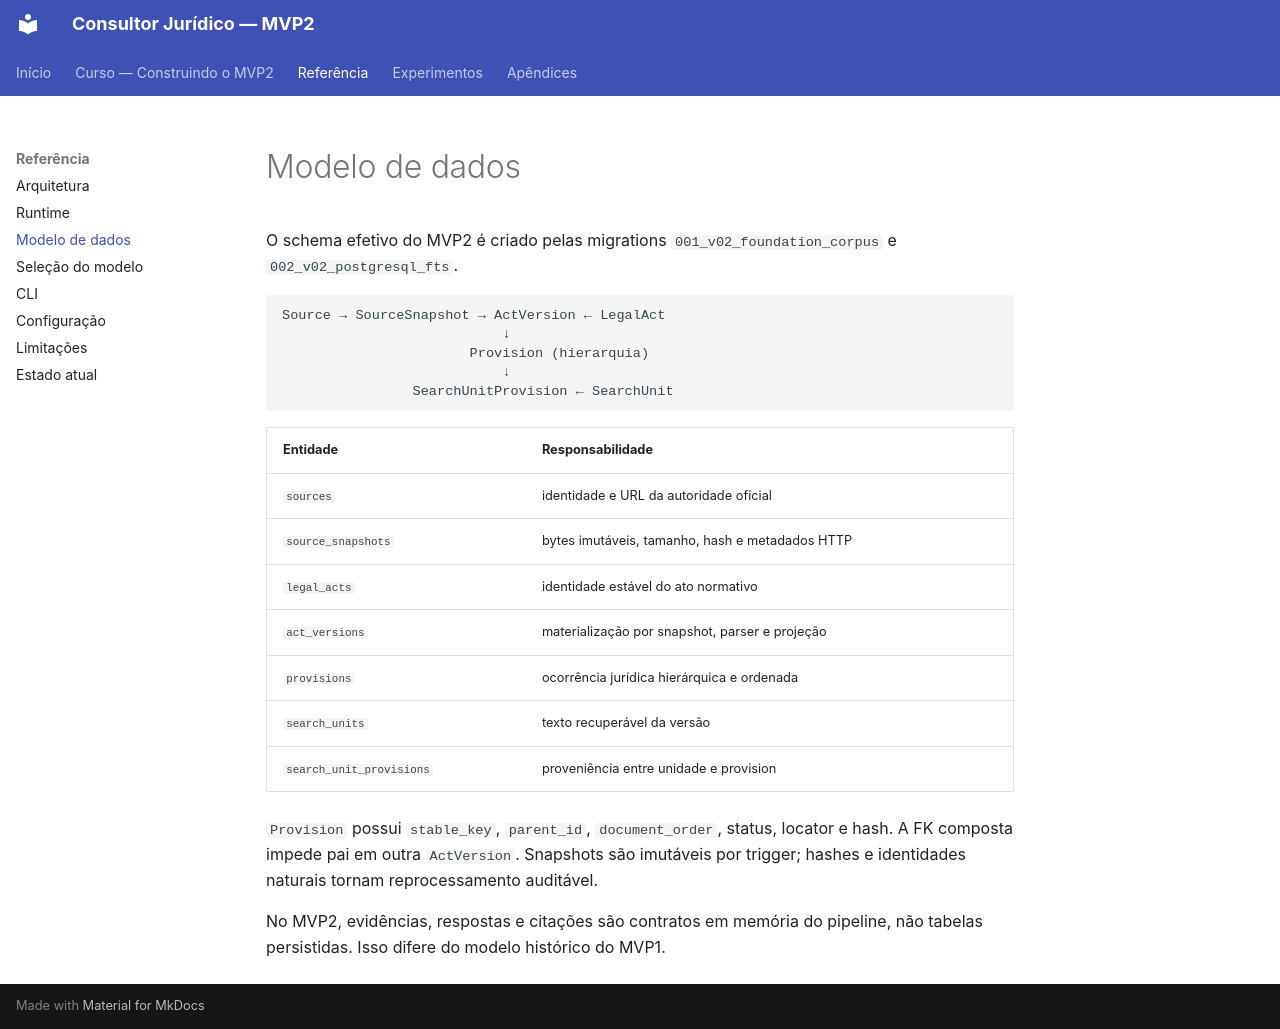

repository: racascao/consultor_juridico · page: reference/data-model/index.html · generator: mkdocs

# Modelo de dados

O schema efetivo do MVP2 é criado pelas migrations
`001_v02_foundation_corpus` e `002_v02_postgresql_fts`.

```text
Source → SourceSnapshot → ActVersion ← LegalAct
                           ↓
                       Provision (hierarquia)
                           ↓
                SearchUnitProvision ← SearchUnit
```

| Entidade | Responsabilidade |
|---|---|
| `sources` | identidade e URL da autoridade oficial |
| `source_snapshots` | bytes imutáveis, tamanho, hash e metadados HTTP |
| `legal_acts` | identidade estável do ato normativo |
| `act_versions` | materialização por snapshot, parser e projeção |
| `provisions` | ocorrência jurídica hierárquica e ordenada |
| `search_units` | texto recuperável da versão |
| `search_unit_provisions` | proveniência entre unidade e provision |

`Provision` possui `stable_key`, `parent_id`, `document_order`, status, locator
e hash. A FK composta impede pai em outra `ActVersion`. Snapshots são imutáveis
por trigger; hashes e identidades naturais tornam reprocessamento auditável.

No MVP2, evidências, respostas e citações são contratos em memória do pipeline,
não tabelas persistidas. Isso difere do modelo histórico do MVP1.
